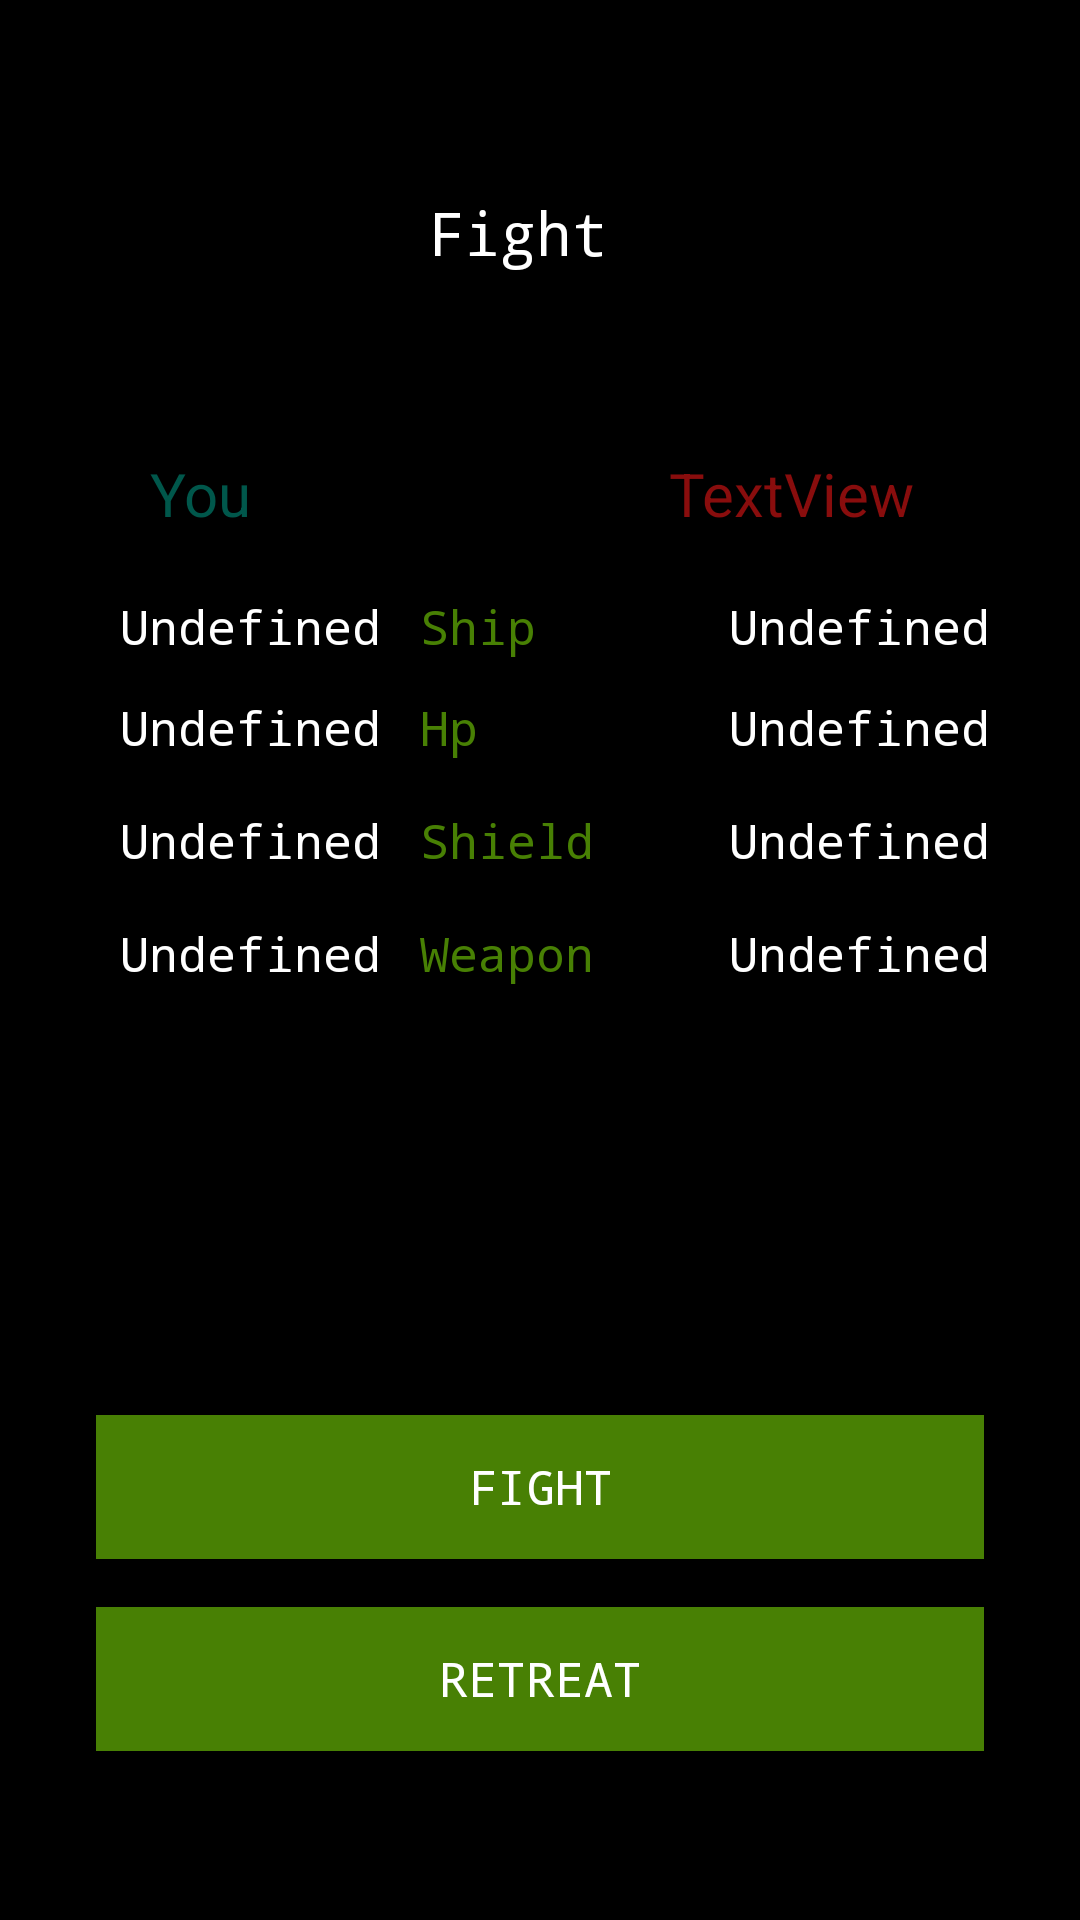

This screen was rendered from an Android layout file. Write that file and the resources it references.
<!-- AndroidManifest.xml: application theme AppTheme -->
<!-- res/layout/activity_fight.xml -->
<?xml version="1.0" encoding="utf-8"?>
<androidx.constraintlayout.widget.ConstraintLayout xmlns:android="http://schemas.android.com/apk/res/android"
    xmlns:app="http://schemas.android.com/apk/res-auto"
    xmlns:tools="http://schemas.android.com/tools"
    android:layout_width="match_parent"
    android:layout_height="match_parent"
    android:background="@color/colorPrimary"
    tools:context=".fight.FightActivity">

    <TextView
        android:id="@+id/fight_title"
        android:layout_width="wrap_content"
        android:layout_height="wrap_content"
        android:layout_marginTop="64dp"
        android:text="@string/fight"
        style="@style/UserInfo"
        android:textSize="20sp"
        app:layout_constraintEnd_toEndOf="parent"
        app:layout_constraintHorizontal_bias="0.475"
        app:layout_constraintStart_toStartOf="parent"
        app:layout_constraintTop_toTopOf="parent" />


    <TextView
        android:id="@+id/enemy_label"
        android:layout_width="wrap_content"
        android:layout_height="wrap_content"
        android:layout_marginTop="60dp"
        android:layout_marginEnd="55dp"
        android:layout_marginRight="55dp"
        android:text="TextView"
        android:textColor="@color/red"
        app:layout_constraintEnd_toEndOf="parent"
        app:layout_constraintTop_toBottomOf="@+id/fight_title" />

    <TextView
        android:id="@+id/you_label"
        android:layout_width="wrap_content"
        android:layout_height="wrap_content"
        android:layout_marginStart="50dp"
        android:layout_marginLeft="50dp"
        android:layout_marginTop="60dp"
        android:text="@string/market_you"
        android:textColor="@color/colorPrimaryDark"
        app:layout_constraintStart_toStartOf="parent"
        app:layout_constraintTop_toBottomOf="@+id/fight_title" />

    <TextView
        android:id="@+id/ship_enemy"
        style="@style/UserInfo"
        android:layout_width="wrap_content"
        android:layout_height="wrap_content"
        android:layout_marginTop="20dp"
        android:layout_marginEnd="30dp"
        android:layout_marginRight="30dp"
        android:text="@string/undefined"
        app:layout_constraintEnd_toEndOf="parent"
        app:layout_constraintTop_toBottomOf="@+id/enemy_label" />

    <TextView
        android:id="@+id/weapon_enemy"
        style="@style/UserInfo"
        android:layout_width="wrap_content"
        android:layout_height="wrap_content"
        android:layout_marginTop="16dp"
        android:layout_marginEnd="30dp"
        android:layout_marginRight="30dp"
        android:text="@string/undefined"
        app:layout_constraintEnd_toEndOf="parent"
        app:layout_constraintTop_toBottomOf="@+id/shield_enemy" />

    <TextView
        android:id="@+id/shield_enemy"
        style="@style/UserInfo"
        android:layout_width="wrap_content"
        android:layout_height="wrap_content"
        android:layout_marginTop="16dp"
        android:layout_marginEnd="30dp"
        android:layout_marginRight="30dp"
        android:text="@string/undefined"
        app:layout_constraintEnd_toEndOf="parent"
        app:layout_constraintTop_toBottomOf="@+id/hp_enemy" />

    <TextView
        android:id="@+id/hp_enemy"
        style="@style/UserInfo"
        android:layout_width="wrap_content"
        android:layout_height="wrap_content"
        android:layout_marginTop="12dp"
        android:layout_marginEnd="30dp"
        android:layout_marginRight="30dp"
        android:text="@string/undefined"
        app:layout_constraintEnd_toEndOf="parent"
        app:layout_constraintTop_toBottomOf="@+id/ship_enemy" />

    <TextView
        android:id="@+id/ship_label"
        style="@style/UserInfoLabel"
        android:layout_width="wrap_content"
        android:layout_height="wrap_content"
        android:layout_marginStart="140dp"
        android:layout_marginLeft="140dp"
        android:layout_marginTop="20dp"
        android:text="@string/ship"
        android:textColor="@color/colorAccent"
        app:layout_constraintStart_toStartOf="parent"
        app:layout_constraintTop_toBottomOf="@+id/you_label" />

    <TextView
        android:id="@+id/hp_label"
        style="@style/UserInfoLabel"
        android:layout_width="wrap_content"
        android:layout_height="wrap_content"
        android:layout_marginStart="140dp"
        android:layout_marginLeft="140dp"
        android:layout_marginTop="12dp"
        android:text="@string/hp"
        android:textColor="@color/colorAccent"
        app:layout_constraintStart_toStartOf="parent"
        app:layout_constraintTop_toBottomOf="@+id/ship_label" />

    <TextView
        android:id="@+id/shield_label"
        style="@style/UserInfoLabel"
        android:layout_width="wrap_content"
        android:layout_height="wrap_content"
        android:layout_marginStart="140dp"
        android:layout_marginLeft="140dp"
        android:layout_marginTop="16dp"
        android:text="@string/shield"
        android:textColor="@color/colorAccent"
        app:layout_constraintStart_toStartOf="parent"
        app:layout_constraintTop_toBottomOf="@+id/hp_label" />

    <TextView
        android:id="@+id/ship_you"
        style="@style/UserInfo"
        android:layout_width="wrap_content"
        android:layout_height="wrap_content"
        android:layout_marginStart="40dp"
        android:layout_marginLeft="40dp"
        android:layout_marginTop="20dp"
        android:text="@string/undefined"
        app:layout_constraintStart_toStartOf="parent"
        app:layout_constraintTop_toBottomOf="@+id/you_label" />

    <TextView
        android:id="@+id/hp_you"
        style="@style/UserInfo"
        android:layout_width="wrap_content"
        android:layout_height="wrap_content"
        android:layout_marginStart="40dp"
        android:layout_marginLeft="40dp"
        android:layout_marginTop="12dp"
        android:text="@string/undefined"
        app:layout_constraintStart_toStartOf="parent"
        app:layout_constraintTop_toBottomOf="@+id/ship_you" />

    <TextView
        android:id="@+id/shield_you"
        style="@style/UserInfo"
        android:layout_width="wrap_content"
        android:layout_height="wrap_content"
        android:layout_marginStart="40dp"
        android:layout_marginLeft="40dp"
        android:layout_marginTop="16dp"
        android:text="@string/undefined"
        app:layout_constraintStart_toStartOf="parent"
        app:layout_constraintTop_toBottomOf="@+id/hp_you" />


    <TextView
        android:id="@+id/weapon_you"
        style="@style/UserInfo"
        android:layout_width="wrap_content"
        android:layout_height="wrap_content"
        android:layout_marginStart="40dp"
        android:layout_marginLeft="40dp"
        android:layout_marginTop="16dp"
        android:text="@string/undefined"
        app:layout_constraintStart_toStartOf="parent"
        app:layout_constraintTop_toBottomOf="@+id/shield_you" />

    <Button
        android:id="@+id/fight"
        style="@style/Button"
        android:layout_width="0dp"
        android:layout_height="wrap_content"
        android:layout_marginStart="32dp"
        android:layout_marginLeft="32dp"
        android:layout_marginTop="28dp"
        android:layout_marginEnd="32dp"
        android:layout_marginRight="32dp"
        android:text="@string/fight"
        app:layout_constraintEnd_toEndOf="parent"
        app:layout_constraintHorizontal_bias="0.0"
        app:layout_constraintStart_toStartOf="parent"
        app:layout_constraintTop_toBottomOf="@+id/fight_log" />

    <Button
        android:id="@+id/retreat"
        style="@style/Button"
        android:layout_width="0dp"
        android:layout_height="wrap_content"
        android:layout_marginStart="32dp"
        android:layout_marginLeft="32dp"
        android:layout_marginTop="16dp"
        android:layout_marginEnd="32dp"
        android:layout_marginRight="32dp"
        android:onClick="onGoBackToMainOptions"
        android:text="@string/retreat"
        app:layout_constraintEnd_toEndOf="parent"
        app:layout_constraintHorizontal_bias="0.0"
        app:layout_constraintStart_toStartOf="parent"
        app:layout_constraintTop_toBottomOf="@+id/fight" />


    <TextView
        android:id="@+id/move_money_label"
        style="@style/UserInfoLabel"
        android:layout_width="wrap_content"
        android:layout_height="wrap_content"
        android:layout_marginStart="140dp"
        android:layout_marginLeft="140dp"
        android:layout_marginTop="16dp"
        android:text="@string/modules_weapon_slots"
        app:layout_constraintStart_toStartOf="parent"
        app:layout_constraintTop_toBottomOf="@+id/shield_label" />

    <ProgressBar
        android:id="@+id/progressBar"
        style="?android:attr/progressBarStyleHorizontal"
        android:layout_width="match_parent"
        android:layout_height="wrap_content"
        android:layout_marginTop="28dp"
        android:max="100"
        android:progress="0"
        app:layout_constraintEnd_toEndOf="parent"
        app:layout_constraintStart_toStartOf="parent"
        app:layout_constraintTop_toBottomOf="@+id/retreat" />

    <TextView
        android:id="@+id/fight_log"
        style="@style/UserInfo"
        android:layout_width="347dp"
        android:layout_height="95dp"
        android:layout_marginStart="20dp"
        android:layout_marginLeft="20dp"
        android:layout_marginEnd="20dp"
        android:layout_marginRight="20dp"
        android:layout_marginTop="20dp"
        app:layout_constraintEnd_toEndOf="parent"
        app:layout_constraintStart_toStartOf="parent"
        app:layout_constraintTop_toBottomOf="@+id/move_money_label" />


</androidx.constraintlayout.widget.ConstraintLayout>
<!-- resources referenced by this layout -->
<resources>
  <color name="colorAccent">#488004</color>
  <color name="colorPrimary">#000000</color>
  <color name="colorPrimaryDark">#00574B</color>
  <color name="red">#890d0d</color>
  <string name="fight">Fight</string>
  <string name="hp">Hp</string>
  <string name="market_you">You</string>
  <string name="modules_weapon_slots">Weapon</string>
  <string name="retreat">Retreat</string>
  <string name="shield">Shield</string>
  <string name="ship">Ship</string>
  <string name="undefined">Undefined</string>
  <style name="Button">
          <item name="android:textColor">@color/white</item>
          <item name="android:background">@color/colorAccent</item>
          <item name="android:typeface">monospace</item>
          <item name="android:textSize">16sp</item>
  
      </style>
  <style name="UserInfo">
          <item name="android:textColor">@color/white</item>
          <item name="android:background">@color/colorPrimary</item>
          <item name="android:typeface">monospace</item>
          <item name="android:textSize">16sp</item>
  
      </style>
  <style name="UserInfoLabel">
          <item name="android:textColor">@color/colorAccent</item>
          <item name="android:background">@color/colorPrimary</item>
          <item name="android:typeface">monospace</item>
          <item name="android:textSize">16sp</item>
  
      </style>
  <style name="AppTheme" parent="Theme.AppCompat.Light.DarkActionBar">
          
          <item name="colorPrimary">@color/colorPrimary</item>
          <item name="colorPrimaryDark">@color/colorPrimaryDark</item>
          <item name="colorAccent">@color/colorAccent</item>
          <item name="android:textSize">20sp</item>
          <item name="background">@color/colorPrimary</item>
      </style>
  <color name="white">#ffffff</color>
</resources>
